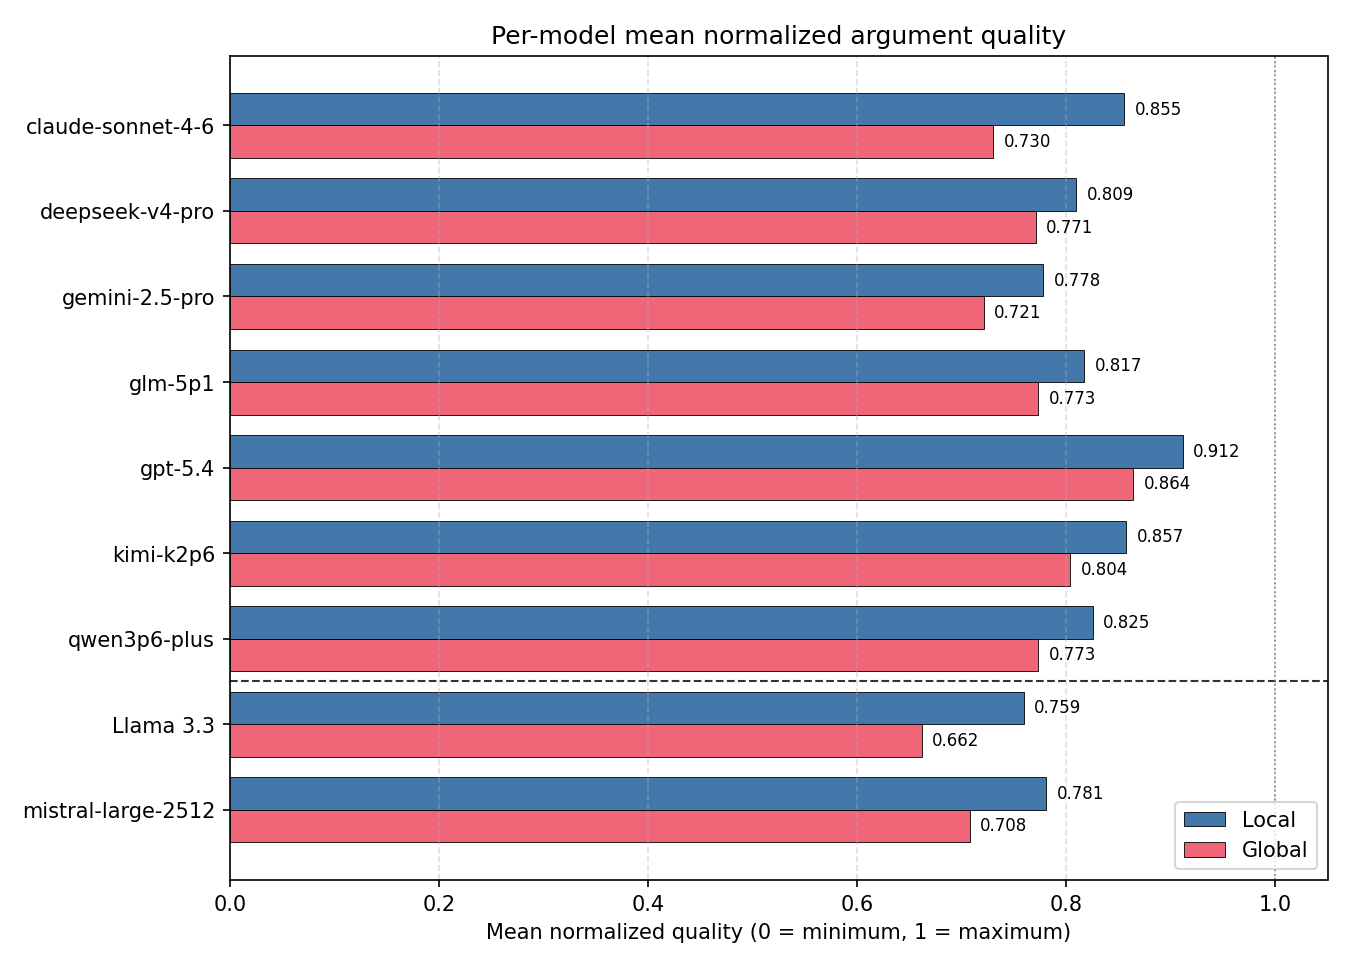

Data behind this chart, as committed beside it:
model, Local, Global
Claude Sonnet 4.6, 0.8553, 0.7300
DeepSeek V4 Pro, 0.8094, 0.7708
Gemini 2.5 Pro, 0.7779, 0.7210
GLM 5.1, 0.8173, 0.7731
GPT 5.4, 0.9116, 0.8639
Kimi K2.6, 0.8573, 0.8041
Qwen 3.6 Plus, 0.8254, 0.7733
Llama 3.3, 0.7594, 0.6619
Mistral Large 2512, 0.7812, 0.7076
